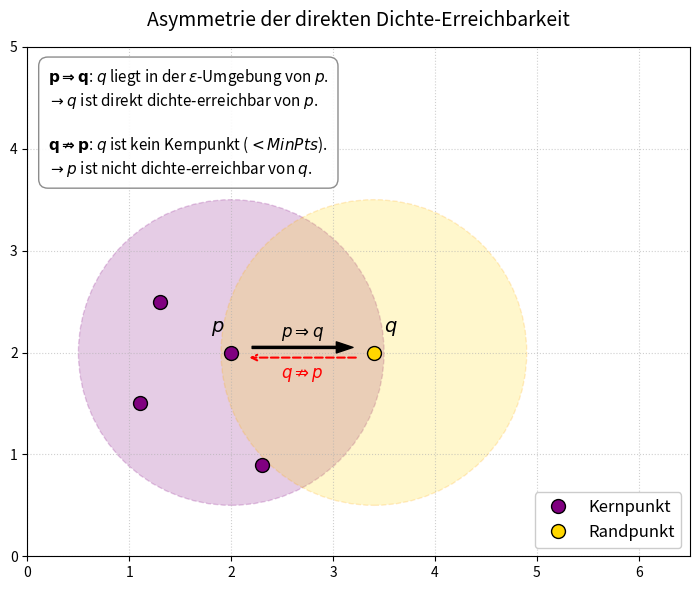

This figure's Python source:
import matplotlib.pyplot as plt
import matplotlib.patches as patches

# Plot Setup
fig, ax = plt.subplots(figsize=(8, 6))
ax.set_aspect('equal')
ax.set_xlim(0, 6.5)
ax.set_ylim(0, 5) 
ax.grid(True, linestyle=':', alpha=0.6)

# Parameter
epsilon = 1.5
min_pts = 4
u_size = 10  # Einheitliche Größe für alle Punkte

# Punkte definieren (Mittelweg: y=2.0)
p = (2.0, 2.0) # Kernpunkt
q = (3.4, 2.0) # Randpunkt

# Zusätzliche Punkte, damit p ein Kernpunkt ist
p_neighbors = [(1.3, 2.5), (1.1, 1.5), (2.3, 0.9)]

# Epsilon-Umgebungen zeichnen
circle_p = patches.Circle(p, epsilon, color='purple', alpha=0.2, ec='purple', ls='--')
circle_q = patches.Circle(q, epsilon, color='gold', alpha=0.2, ec='orange', ls='--')
ax.add_patch(circle_p)
ax.add_patch(circle_q)

# Alle Punkte plotten (einheitliche Größe u_size)
for nx, ny in p_neighbors:
    ax.plot(nx, ny, 'o', markersize=u_size, color='purple', markeredgecolor='black')

ax.plot(p[0], p[1], 'o', markersize=u_size, color='purple', markeredgecolor='black', label='Kernpunkt')
ax.plot(q[0], q[1], 'o', markersize=u_size, color='gold', markeredgecolor='black', label='Randpunkt')

# Beschriftungen
ax.text(p[0] - 0.2, p[1] + 0.2, '$p$', fontsize=14, fontweight='bold')
ax.text(q[0] + 0.1, q[1] + 0.2, '$q$', fontsize=14, fontweight='bold')

# --- Pfeile für die Asymmetrie ---
ax.annotate('', xy=(q[0]-0.15, q[1]+0.05), xytext=(p[0]+0.15, p[1]+0.05),
            arrowprops=dict(facecolor='black', shrink=0.05, width=1.5, headwidth=8))
ax.text(2.7, 2.15, r'$p \Rightarrow q$', fontsize=12, ha='center', color='black')

ax.annotate('', xy=(p[0]+0.15, p[1]-0.05), xytext=(q[0]-0.15, q[1]-0.05),
            arrowprops=dict(edgecolor='red', arrowstyle='->', ls='--', lw=1.5))
ax.text(2.7, 1.75, r'$q \nRightarrow p$', fontsize=12, ha='center', color='red')

# --- Erklärungs-Textfeld ---
erklaerung = (
    r"$\mathbf{p \Rightarrow q}$: $q$ liegt in der $\varepsilon$-Umgebung von $p$." "\n"
    r"$\rightarrow q$ ist direkt dichte-erreichbar von $p$." "\n\n"
    r"$\mathbf{q \nRightarrow p}$: $q$ ist kein Kernpunkt ($< \mathit{MinPts}$)." "\n"
    r"$\rightarrow p$ ist nicht dichte-erreichbar von $q$."
)

props = dict(boxstyle='round,pad=0.6', facecolor='white', alpha=0.9, edgecolor='gray')
ax.text(0.2, 4.8, erklaerung, fontsize=11, verticalalignment='top', bbox=props)

# Legende und Titel
ax.legend(loc='lower right', fontsize=12, framealpha=1.0)
plt.title("Asymmetrie der direkten Dichte-Erreichbarkeit", fontsize=14, pad=15)

# Speichern
plt.tight_layout()
plt.savefig('dbscan_asymmetrie.png', dpi=300, bbox_inches='tight') 
print("Grafik mit einheitlicher Punktgröße erfolgreich gespeichert.")
